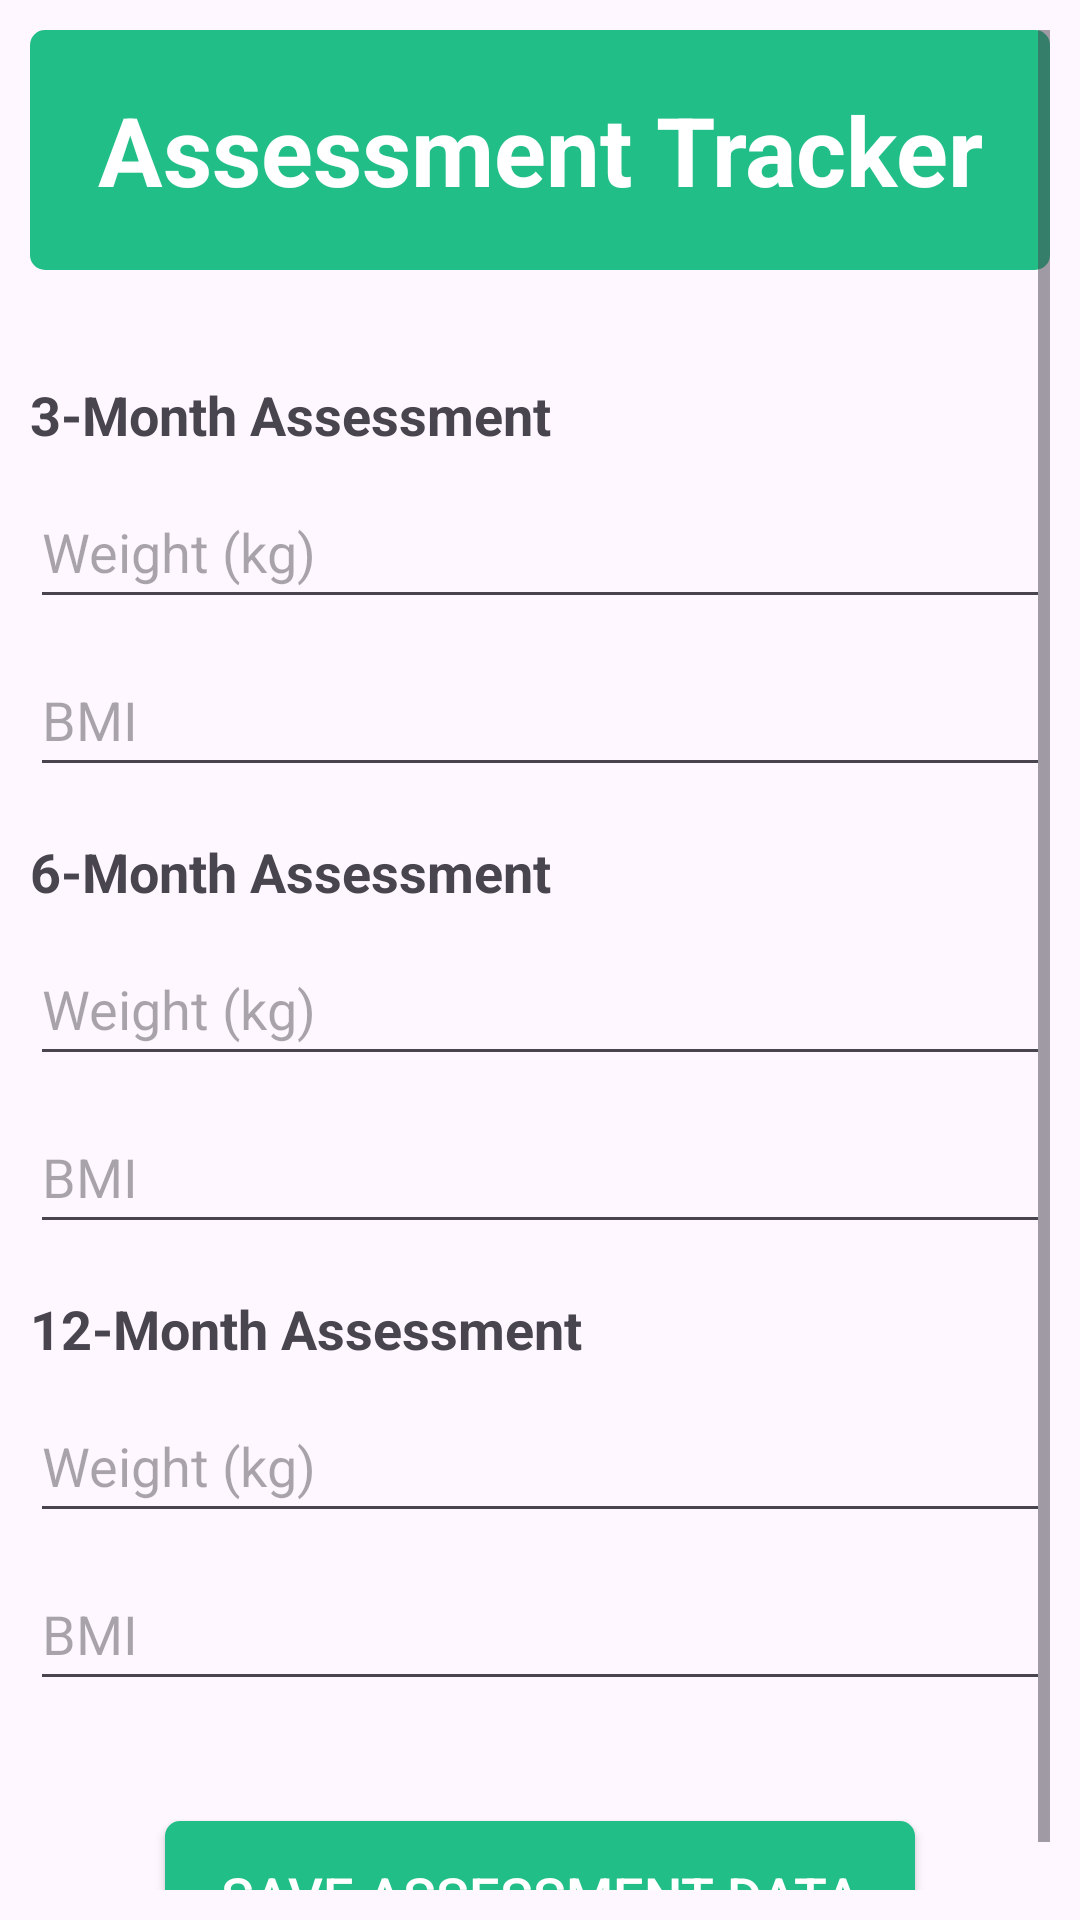

Reconstruct the res/layout file that produces this screen, plus the resources it refers to.
<!-- AndroidManifest.xml: application theme Base.Theme.Light -->
<!-- res/layout/activity_assesment.xml -->
<?xml version="1.0" encoding="utf-8"?>
<ScrollView
	xmlns:android="http://schemas.android.com/apk/res/android"
	xmlns:app="http://schemas.android.com/apk/res-auto"
	android:layout_width="match_parent"
	android:layout_height="match_parent"
	android:padding="10dp"
	>
	
	<LinearLayout
		android:layout_width="match_parent"
		android:layout_height="wrap_content"
		android:orientation="vertical">

		<TextView
			android:id="@+id/assessmentTitle"
			android:layout_width="match_parent"
			android:layout_height="80dp"
			android:text="@string/assessment_tracker"
			android:textSize="32sp"
			android:textStyle="bold"
			android:gravity="center"
			android:background="@drawable/button_green"
			android:textColor="@color/white"
			android:layout_gravity="center_horizontal"
			android:layout_marginBottom="20dp"
			/>
		
		<TextView
			android:id="@+id/threeMonthTitle"
			android:layout_width="wrap_content"
			android:layout_height="wrap_content"
			android:text="@string/_3_month_assessment"
			android:textSize="18sp"
			android:textStyle="bold"
			android:layout_marginTop="16dp" />
		
		<EditText
			android:id="@+id/threeMonthWeight"
			android:layout_width="match_parent"
			android:layout_height="48dp"
			android:hint="@string/weight_kg"
			android:inputType="numberDecimal"
			android:layout_marginTop="8dp" />
		
		<EditText
			android:id="@+id/threeMonthBMI"
			android:layout_width="match_parent"
			android:layout_height="48dp"
			android:hint="BMI"
			android:inputType="numberDecimal"
			android:layout_marginTop="8dp" />
		
		<TextView
			android:id="@+id/sixMonthTitle"
			android:layout_width="wrap_content"
			android:layout_height="wrap_content"
			android:text="6-Month Assessment"
			android:textSize="18sp"
			android:textStyle="bold"
			android:layout_marginTop="16dp" />
		
		<EditText
			android:id="@+id/sixMonthWeight"
			android:layout_width="match_parent"
			android:layout_height="48dp"
			android:hint="Weight (kg)"
			android:inputType="numberDecimal"
			android:layout_marginTop="8dp" />
		
		<EditText
			android:id="@+id/sixMonthBMI"
			android:layout_width="match_parent"
			android:layout_height="48dp"
			android:hint="BMI"
			android:inputType="numberDecimal"
			android:layout_marginTop="8dp" />

		<TextView
			android:id="@+id/twelveMonthTitle"
			android:layout_width="wrap_content"
			android:layout_height="wrap_content"
			android:text="12-Month Assessment"
			android:textSize="18sp"
			android:textStyle="bold"
			android:layout_marginTop="16dp" />
		
		<EditText
			android:id="@+id/twelveMonthWeight"
			android:layout_width="match_parent"
			android:layout_height="48dp"
			android:hint="Weight (kg)"
			android:inputType="numberDecimal"
			android:layout_marginTop="8dp" />
		
		<EditText
			android:id="@+id/twelveMonthBMI"
			android:layout_width="match_parent"
			android:layout_height="48dp"
			android:hint="BMI"
			android:inputType="numberDecimal"
			android:layout_marginTop="8dp" />
		
		<androidx.appcompat.widget.AppCompatButton
			android:id="@+id/assBtnSave"
			android:layout_width="250dp"
			android:layout_height="50dp"
			android:text="Save Assessment Data"
			android:textSize="18sp"
			android:background="@drawable/button_green"
			android:textColor="@color/white"
			android:layout_gravity="center_horizontal"
			android:layout_marginTop="40dp" />
	
	</LinearLayout>
</ScrollView>
<!-- resources referenced by this layout -->
<resources>
  <color name="white">#FFFFFFFF</color>
  <!-- drawable button_green (drawable) -->
  <?xml version="1.0" encoding="utf-8"?>
  <shape xmlns:android="http://schemas.android.com/apk/res/android"
  	android:shape="rectangle" android:padding="10dp">
  	<solid android:color="#22BE87"/>
  	<corners android:radius="5dp"/>
  </shape>
  <string name="_3_month_assessment">3-Month Assessment</string>
  <string name="assessment_tracker">Assessment Tracker</string>
  <string name="weight_kg">Weight (kg)</string>
  <style name="Base.Theme.Light" parent="Theme.Material3.Light" />
</resources>
